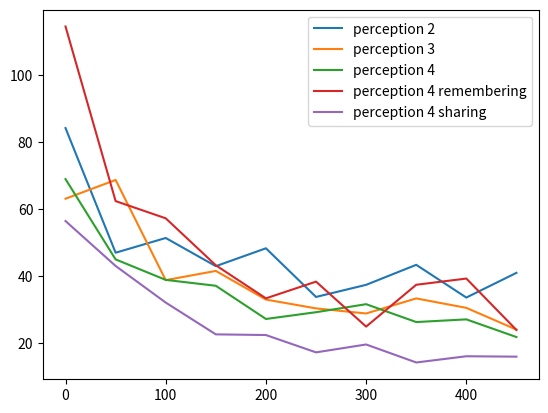

This chart was generated by the following Python code:
from __future__ import annotations
from random import randint, random
from enum import Enum
import math
from matplotlib import pyplot as plt


class Field:
    singleton = None

    def __init__(self, width: int, height: int):
        self.width = width
        self.height = height
        self.movers: list[Mover] = []

        Field.singleton = self

    def add_mover(self, mover: Mover) -> None:
        self.movers.append(mover)

    def give_perception(
        self, x: int, y: int, perception_range: tuple[int, int]
    ) -> tuple[int, int] | None:
        for mover in self.movers:
            if isinstance(mover, Target):
                x_relative = mover.x - x
                y_relative = mover.y - y

                if (
                    abs(x_relative) <= perception_range[0]
                    and abs(y_relative) <= perception_range[1]
                ):
                    return (x_relative, y_relative)
                else:
                    return None

        raise Exception("No target found")

    def judge_caught(self) -> bool:
        for mover in self.movers:
            if isinstance(mover, Hunter):
                for mover2 in self.movers:
                    if isinstance(mover2, Target):
                        if mover.x == mover2.x and mover.y == mover2.y:
                            return True
        return False

    def reset(self):
        self.movers = []


class Mover:
    def __init__(self, x: int, y: int):
        self.x = x
        self.y = y

    class Direction(Enum):
        UP = 0
        DOWN = 1
        LEFT = 2
        RIGHT = 3

    def move(self, direction: Direction) -> None:
        if direction == self.Direction.UP:
            if self._is_in_field(self.x, self.y - 1):
                self.y -= 1
        elif direction == self.Direction.DOWN:
            if self._is_in_field(self.x, self.y + 1):
                self.y += 1
        elif direction == self.Direction.LEFT:
            if self._is_in_field(self.x - 1, self.y):
                self.x -= 1
        elif direction == self.Direction.RIGHT:
            if self._is_in_field(self.x + 1, self.y):
                self.x += 1

    def _is_in_field(self, x: int, y: int) -> bool:
        return (
            0 <= x < Field.singleton.width and 0 <= y < Field.singleton.height
        )


class QLearner:
    class State:
        def __init__(self, id: int, actions_n: int):
            self.id = id
            self.actions_n = actions_n
            self.q_values = [0] * actions_n

    def __init__(
        self,
        states: list[QLearner.State],
        leaning_rate: float = 0.8,
        discount_factor: float = 0.9,
        boltzmann_temperature_rate: float = 0.9999,
    ):
        self.states = states
        self.learning_rate = leaning_rate
        self.discount_factor = discount_factor
        self.boltzmann_temperature = 1
        self.boltzmann_temperature_rate = boltzmann_temperature_rate

    def decide_action(self, state: int) -> int:
        # Boltzmann selection
        probs = [
            math.exp(q / self.boltzmann_temperature)
            for q in self.states[state].q_values
        ]

        # Normalize
        probs_sum = sum(probs)
        probs = [p / probs_sum for p in probs]

        # Choose action
        decided = -1
        r = random()
        for cnt in range(len(probs)):
            if r < probs[cnt]:
                decided = cnt
                break
            r -= probs[cnt]

        # Update temperature
        self.boltzmann_temperature *= self.boltzmann_temperature_rate

        return decided

    def learn(self, state: int, action_callback: callable) -> None:
        """
        :param action_callback: (action:int) -> reward:float, state_id: int
        """

        # take action
        action = self.decide_action(state)
        reward, state_next = action_callback(action)

        # update q value
        q_new = (1 - self.learning_rate) * self.states[state].q_values[action]
        q_new += self.learning_rate * (
            reward
            + self.discount_factor * max(self.states[state_next].q_values)
        )

        self.states[state].q_values[action] = q_new


class Hunter(Mover):
    def __init__(
        self, x, y, perception_range: tuple[int, int], q_leaner: QLearner
    ):
        super().__init__(x, y)
        self.perception_range = perception_range

        self._prepare_q_learning(q_leaner)

    def move(self) -> None:
        super().move(self._decide_direction())

    def learn(self) -> None:
        self.q_leaner.learn(
            self._relative_to_stateId(self._percept()), self._q_action_callback
        )

    def _decide_direction(self) -> Mover.Direction:
        perception = self._percept()
        return self.q_leaner.decide_action(
            self._relative_to_stateId(perception)
        )

    def _percept(self) -> tuple[int, int] | None:
        return Field.singleton.give_perception(
            self.x, self.y, self.perception_range
        )

    def _prepare_q_learning(self, q_leaner: QLearner) -> None:
        states_n = (self.perception_range[0] * 2 + 1) * (
            self.perception_range[1] * 2 + 1
        ) + 1

        states = []
        for cnt in range(states_n):
            states.append(QLearner.State(cnt, 4))

        q_leaner.states = states

        self.q_leaner = q_leaner

    def _relative_to_stateId(self, relative: tuple[int, int] | None) -> int:
        if relative is None:
            # last one is for "no target found"
            return len(self.q_leaner.states) - 1

        id = (relative[0] + self.perception_range[0]) * (
            self.perception_range[1] * 2 + 1
        ) + (relative[1] + self.perception_range[1])

        return id

    def _q_action_callback(self, action: int) -> tuple[float, int]:
        super().move(Mover.Direction(action))

        caught = Field.singleton.judge_caught()

        if caught:
            return 1, self._relative_to_stateId((0, 0))
        else:
            return -0.1, self._relative_to_stateId(self._percept())


class Target(Mover):
    def __init__(self, x, y):
        super().__init__(x, y)

    def move(self) -> None:
        super().move(self._decide_direction())

    def _decide_direction(self) -> Mover.Direction:
        return Mover.Direction(randint(0, 3))


def run_a_episode(
    field: Field, hunters: list[Hunter], targets: list[Target]
) -> int:
    steps = 0

    # put agents
    field.reset()
    for hunter in hunters:
        field.add_mover(hunter)
        hunter.x = randint(0, field.width - 1)
        hunter.y = randint(0, field.height - 1)

    for target in targets:
        field.add_mover(target)
        target.x = randint(0, field.width - 1)
        target.y = randint(0, field.height - 1)

    # run
    while not field.judge_caught():
        for hunter in hunters:
            hunter.learn()
        for target in targets:
            target.move()
        steps += 1

    return steps


def run_bunch_episodes(hunters, targets):
    field = Field(10, 10)
    episodes = 500
    steps = []

    for cnt in range(episodes):
        steps.append(run_a_episode(field, hunters, targets))

    return steps


def get_averages(x, by):
    averages = []
    start = 0
    starts = []
    while start < len(x):
        starts.append(start)
        end = min(start + by, len(x))
        averages.append(sum(x[start:end]) / (end - start))

        start = end

    return averages, starts


steps_2 = run_bunch_episodes(
    [Hunter(0, 0, (2, 2), QLearner([])), Hunter(0, 0, (2, 2), QLearner([]))],
    [Target(0, 0)],
)
averages_2, starts = get_averages(steps_2, 50)
steps_3 = run_bunch_episodes(
    [Hunter(0, 0, (3, 3), QLearner([])), Hunter(0, 0, (3, 3), QLearner([]))],
    [Target(0, 0)],
)
averages_3, _ = get_averages(steps_3, 50)
steps_4 = run_bunch_episodes(
    [Hunter(0, 0, (4, 4), QLearner([])), Hunter(0, 0, (4, 4), QLearner([]))],
    [Target(0, 0)],
)
averages_4, _ = get_averages(steps_4, 50)

plt.plot(starts, averages_2, label="perception 2")
plt.plot(starts, averages_3, label="perception 3")
plt.plot(starts, averages_4, label="perception 4")


class HunterRemembering(Hunter):
    def __init__(
        self, x, y, perception_range: tuple[int, int], q_leaner: QLearner
    ):
        super().__init__(x, y, perception_range, q_leaner)
        self.perception_former = None
        self.guessing = False

    def _percept(self) -> tuple[int, int]:
        perception = super()._percept()

        if perception is None:
            perception = self.perception_former
            self.guessing = True
        else:
            self.guessing = False

        self.perception_former = perception

        return perception
    
    def learn(self) -> None:
        perception = self._percept()
        if not self.guessing:
            super().learn()
        else:
            self.move()

steps_4_remembering = run_bunch_episodes(
    [HunterRemembering(0, 0, (4, 4), QLearner([])), HunterRemembering(0, 0, (4, 4), QLearner([]))],
    [Target(0, 0)],
)
averages_4_remembering, _ = get_averages(steps_4_remembering, 50)

plt.plot(starts, averages_4_remembering, label="perception 4 remembering")

class HunterSharing(Hunter):
    q_learner = None
    
    def __init__(
        self, x, y, perception_range: tuple[int, int], q_leaner: QLearner
    ):
        if HunterSharing.q_learner is None:
            HunterSharing.q_learner = q_leaner
        else:
            q_leaner = HunterSharing.q_learner
        
        super().__init__(x, y, perception_range, q_leaner)

steps_4_sharing = run_bunch_episodes(
    [HunterSharing(0, 0, (4, 4), QLearner([])), HunterSharing(0, 0, (4, 4), QLearner([]))],
    [Target(0, 0)],
)
averages_4_sharing, _ = get_averages(steps_4_sharing, 50)

plt.plot(starts, averages_4_sharing, label="perception 4 sharing")

plt.legend()
plt.show()
